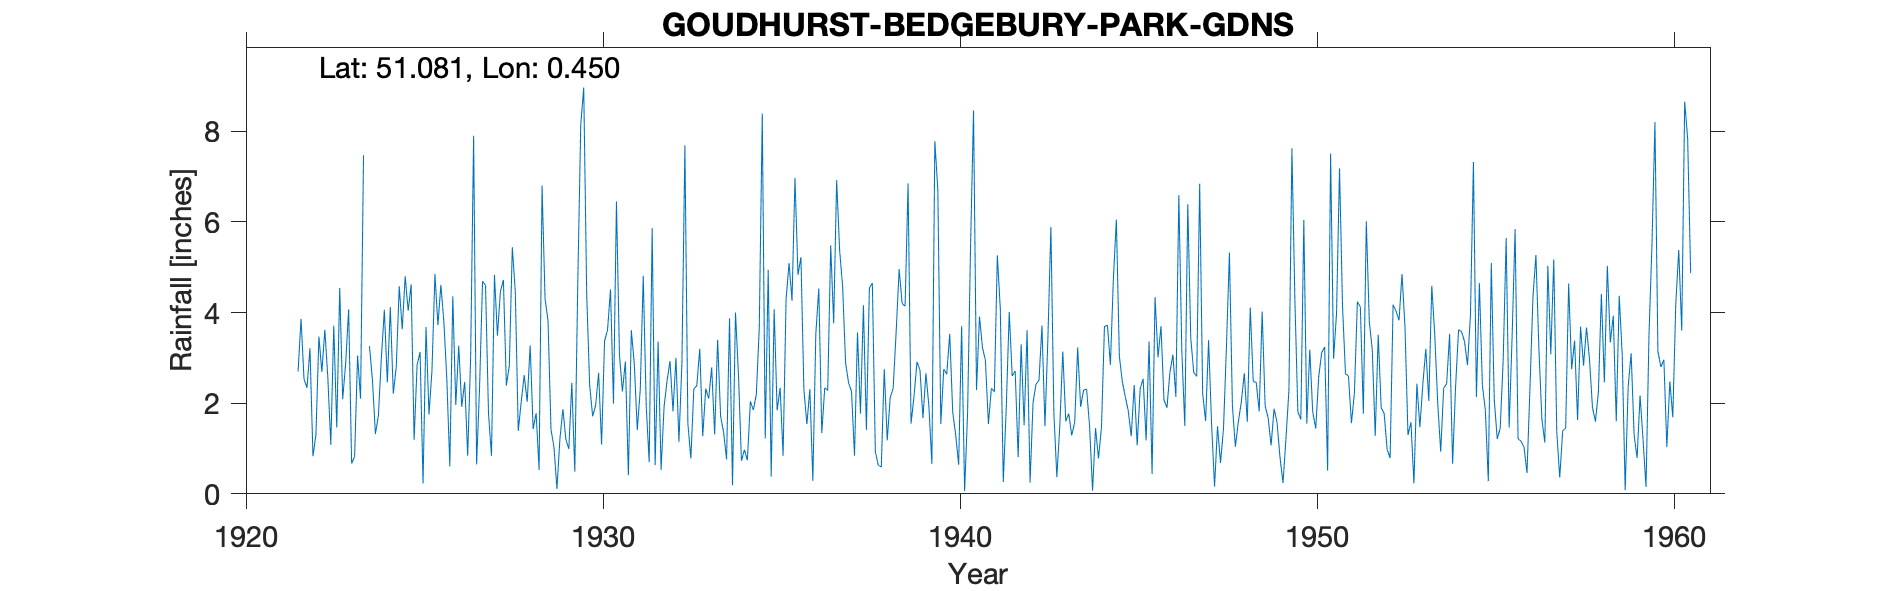

The file beside this chart, header and first rows:
GOUDHURST-BEDGEBURY-PARK-GDNS, , , , , , , , , , , , , , , , , , , , , , , 
Grid ref, TQ717341, Long, 0.4499, Lat, 51.08, Elevation, 280, ft, , , , , , , , , , , , , , , 
Station no, 322, , , , , , , , , , , , , , , , , , , , , , 
, 1920, 1921, 1922, 1923, 1924, 1925, 1926, 1927, 1928, 1929, 1930, 1931, 1932, 1933, 1934, 1935, 1936, 1937, 1938, 1939, 1940, 1941, 1942
January, , , 3.86, 1.46, 2.5, 4.04, 3.79, 2.36, 4.47, 1.42, 4.4, 2.26, 3.36, 2.31, 3.87, 1.22, 5.22, 6.92, 4.65, 6.85, 2.75, 3.91, 2.71
February, , , 2.53, 4.54, 1.32, 4.62, 2.52, 4.69, 1.39, 1.03, 2.39, 2.92, 0.53, 2.39, 0.19, 4.94, 2.29, 5.37, 0.93, 1.55, 2.64, 3.23, 0.81
March, , , 2.34, 2.09, 1.73, 1.19, 0.61, 4.6, 2.03, 0.11, 1.71, 0.41, 1.92, 3.2, 4, 0.38, 1.54, 4.58, 0.63, 2.15, 3.53, 2.94, 3.3
April, , , 3.21, 2.88, 3.01, 2.84, 4.36, 1.77, 2.62, 1.21, 1.95, 3.61, 2.49, 1.27, 2.64, 4.07, 2.31, 2.89, 0.59, 2.91, 1.81, 1.54, 1.51
May, , , 0.83, 4.07, 4.06, 3.13, 1.96, 0.84, 2.03, 1.87, 2.67, 2.86, 2.93, 2.32, 0.73, 1.84, 0.29, 2.45, 2.75, 2.73, 1.3, 2.33, 3.61
June, , , 1.3, 0.67, 2.46, 0.23, 3.27, 4.83, 3.27, 1.2, 1.09, 1.41, 1.82, 2.1, 0.97, 2.34, 3.53, 2.26, 1.18, 1.67, 0.64, 2.25, 0.25
July, , , 3.47, 0.82, 4.12, 3.68, 1.92, 3.49, 1.43, 0.99, 3.37, 2.3, 3, 2.79, 0.74, 0.84, 4.53, 0.84, 2.13, 2.66, 3.7, 5.26, 2.01
August, , , 2.69, 3.05, 2.21, 1.75, 2.47, 4.46, 1.78, 2.45, 3.61, 4.81, 1.15, 1.31, 2.04, 4.28, 1.34, 3.56, 2.33, 1.93, 0.06, 4.08, 2.42
September, , , 3.62, 2.1, 2.8, 2.72, 0.84, 4.72, 0.53, 0.49, 4.51, 1.95, 2.89, 3.4, 1.85, 5.09, 2.34, 1.77, 3.58, 0.66, 1.78, 0.26, 2.5
October, , , 2.57, 7.47, 4.58, 4.85, 3.02, 2.39, 6.8, 4.64, 1.99, 0.7, 7.69, 1.71, 2.19, 4.26, 2.28, 4.16, 4.96, 7.78, 5.45, 1.9, 3.71
November, , , 1.08, , 3.63, 3.72, 7.9, 2.83, 4.31, 8.15, 6.45, 5.86, 1.55, 1.36, 3.67, 6.97, 5.48, 1.41, 4.2, 6.71, 8.46, 4.01, 1.49
December, , 2.7, 3.71, 3.26, 4.8, 4.61, 0.65, 5.44, 3.82, 8.96, 3.08, 0.63, 0.78, 0.76, 8.39, 4.83, 3.76, 4.54, 4.14, 1.54, 2.29, 2.6, 3.44
Total, , , 31.21, , 37.22, 37.38, 33.31, 42.42, 34.48, 32.52, 37.22, 29.72, 30.11, 24.92, 31.28, 41.06, 34.91, 40.75, 32.07, 39.14, 34.41, 34.31, 27.76
1920 Jan-Dec estimated, , , , , , , , , , , , , , , , , , , , , , , 
1921 Jan-Nov estimated, , , , , , , , , , , , , , , , , , , , , , , 
1923 Nov estimated, , , , , , , , , , , , , , , , , , , , , , , 
1939 May IDR, , , , , , , , , , , , , , , , , , , , , , , 
